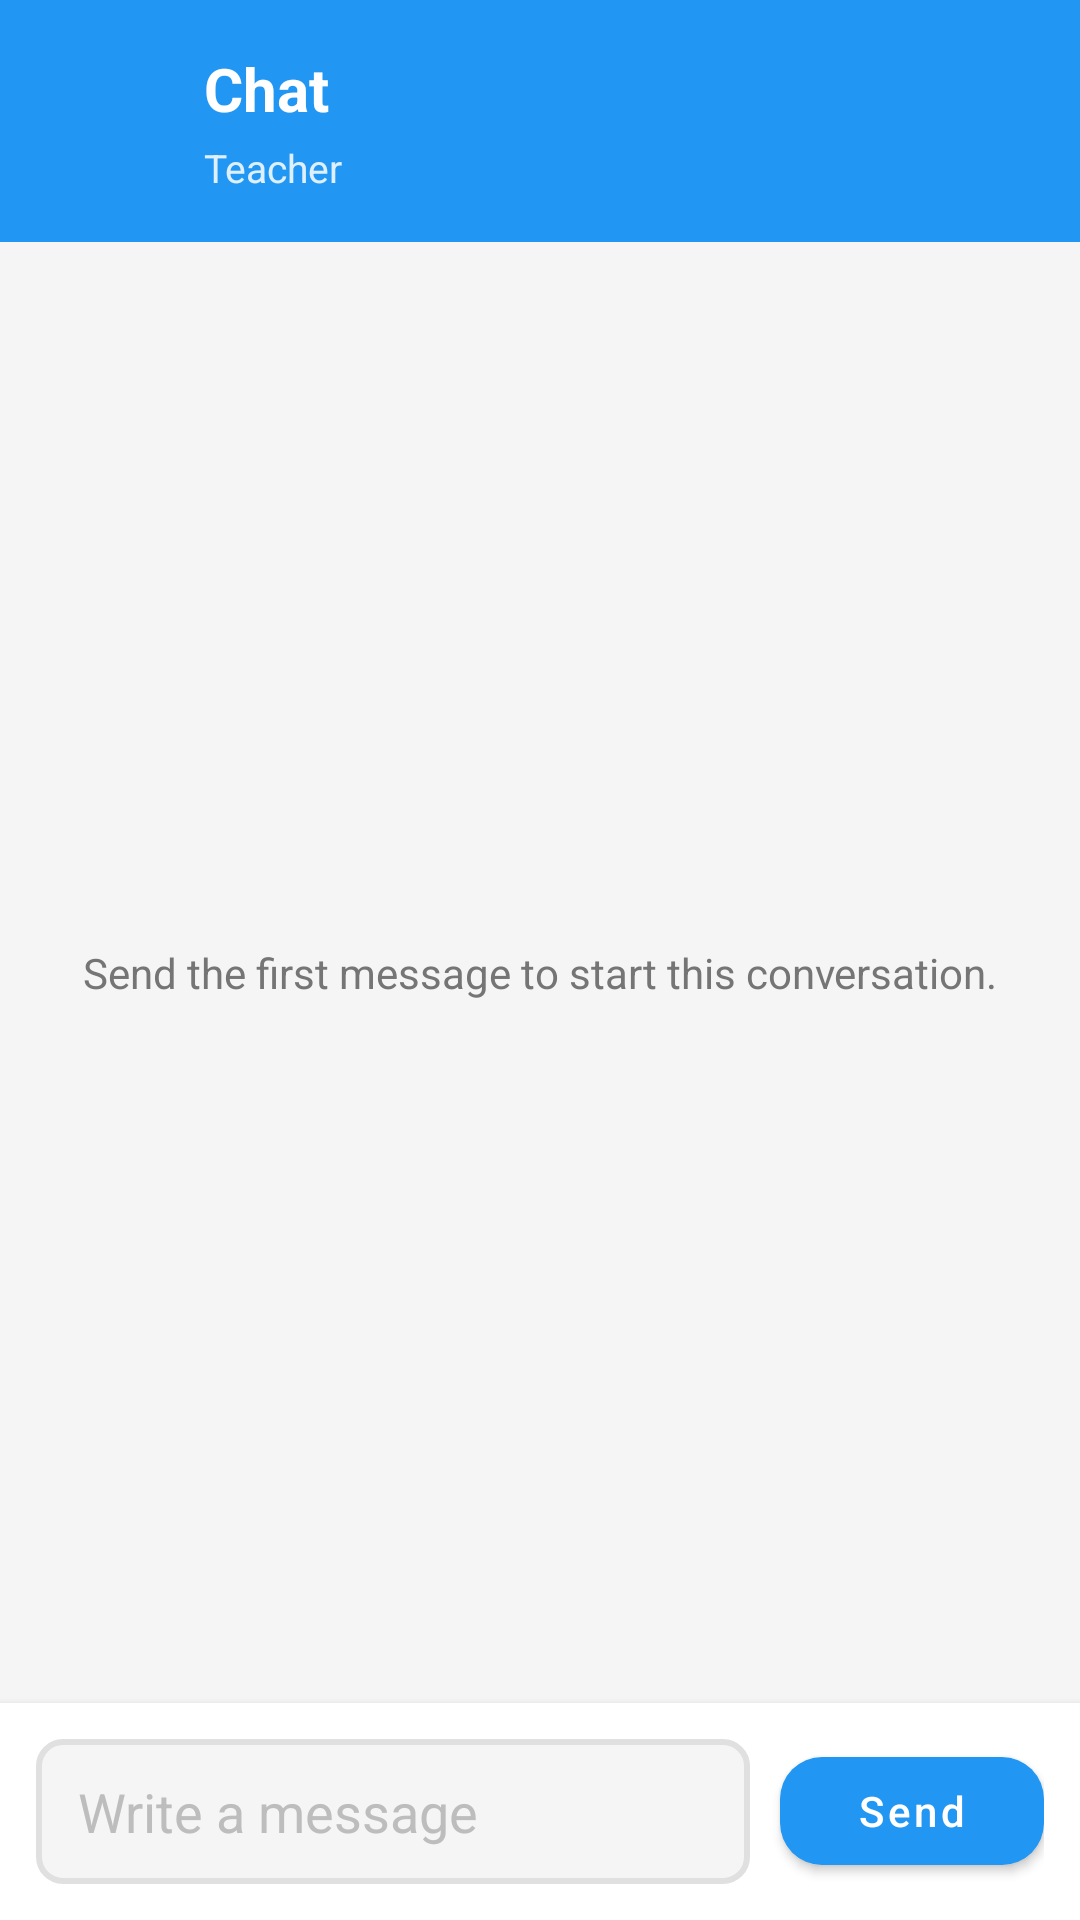

Android layout source for this screen:
<!-- AndroidManifest.xml: activity theme Theme.ScanLearnAR.NoActionBar -->
<!-- res/layout/activity_chat_conversation.xml -->
<?xml version="1.0" encoding="utf-8"?>
<LinearLayout xmlns:android="http://schemas.android.com/apk/res/android"
    android:fitsSystemWindows="true"
    xmlns:app="http://schemas.android.com/apk/res-auto"
    android:layout_width="match_parent"
    android:layout_height="match_parent"
    android:background="@color/background"
    android:orientation="vertical">

    <LinearLayout
        android:layout_width="match_parent"
        android:layout_height="wrap_content"
        android:background="@color/primary"
        android:gravity="center_vertical"
        android:orientation="horizontal"
        android:padding="16dp">

        <ImageButton
            android:id="@+id/btnBack"
            android:layout_width="40dp"
            android:layout_height="40dp"
            android:background="@android:color/transparent"
            android:contentDescription="Back"
            android:padding="8dp"
            android:src="@drawable/ic_arrow_back"
            android:tint="@android:color/white" />

        <LinearLayout
            android:layout_width="0dp"
            android:layout_height="wrap_content"
            android:layout_marginStart="12dp"
            android:layout_weight="1"
            android:orientation="vertical">

            <TextView
                android:id="@+id/tvChatTitle"
                android:layout_width="wrap_content"
                android:layout_height="wrap_content"
                android:text="Chat"
                android:textColor="@android:color/white"
                android:textSize="20sp"
                android:textStyle="bold" />

            <TextView
                android:id="@+id/tvChatSubtitle"
                android:layout_width="wrap_content"
                android:layout_height="wrap_content"
                android:layout_marginTop="4dp"
                android:text="Teacher"
                android:textColor="#D9FFFFFF"
                android:textSize="13sp" />
        </LinearLayout>
    </LinearLayout>

    <FrameLayout
        android:layout_width="match_parent"
        android:layout_height="0dp"
        android:layout_weight="1">

        <androidx.recyclerview.widget.RecyclerView
            android:id="@+id/rvMessages"
            android:layout_width="match_parent"
            android:layout_height="match_parent"
            android:clipToPadding="false"
            android:padding="16dp" />

        <TextView
            android:id="@+id/tvEmptyMessages"
            android:layout_width="match_parent"
            android:layout_height="wrap_content"
            android:layout_gravity="center"
            android:gravity="center"
            android:padding="24dp"
            android:text="Send the first message to start this conversation."
            android:textColor="@color/text_secondary" />
    </FrameLayout>

    <LinearLayout
        android:layout_width="match_parent"
        android:layout_height="wrap_content"
        android:background="@color/surface"
        android:elevation="4dp"
        android:gravity="center_vertical"
        android:orientation="horizontal"
        android:padding="12dp">

        <EditText
            android:id="@+id/etMessage"
            android:layout_width="0dp"
            android:layout_height="wrap_content"
            android:layout_weight="1"
            android:background="@drawable/bg_input"
            android:hint="Write a message"
            android:maxLines="4"
            android:minHeight="48dp"
            android:paddingHorizontal="14dp"
            android:paddingVertical="12dp"
            android:textColor="@color/text_primary"
            android:textColorHint="@color/text_light" />

        <com.google.android.material.button.MaterialButton
            android:id="@+id/btnSend"
            android:layout_width="wrap_content"
            android:layout_height="48dp"
            android:layout_marginStart="10dp"
            android:text="Send"
            android:textAllCaps="false"
            app:cornerRadius="14dp" />
    </LinearLayout>
</LinearLayout>
<!-- resources referenced by this layout -->
<resources>
  <color name="background">#F5F5F5</color>
  <color name="primary">#2196F3</color>
  <color name="surface">#FFFFFF</color>
  <color name="text_light">#BDBDBD</color>
  <color name="text_primary">#212121</color>
  <color name="text_secondary">#757575</color>
  <!-- drawable bg_input (drawable) -->
  <?xml version="1.0" encoding="utf-8"?>
  <shape xmlns:android="http://schemas.android.com/apk/res/android" android:shape="rectangle">
      <solid android:color="#F5F5F5" />
      <stroke android:width="2dp" android:color="#E0E0E0" />
      <corners android:radius="8dp" />
  </shape>
  <style name="Theme.ScanLearnAR.NoActionBar" parent="Theme.ScanLearnAR">
          <item name="windowActionBar">false</item>
          <item name="windowNoTitle">true</item>
          <item name="android:windowFullscreen">false</item>
          <item name="android:windowDrawsSystemBarBackgrounds">true</item>
          <item name="android:statusBarColor">@color/primary_dark</item>
          <item name="android:windowLayoutInDisplayCutoutMode">never</item>
          <item name="android:windowLightStatusBar">true</item>
      </style>
  <style name="Theme.ScanLearnAR" parent="Theme.MaterialComponents.DayNight.DarkActionBar">
          <item name="colorPrimary">@color/primary</item>
          <item name="colorPrimaryVariant">@color/primary_dark</item>
          <item name="colorOnPrimary">@android:color/white</item>
          <item name="android:statusBarColor">@color/primary_dark</item>
          <item name="android:windowFullscreen">false</item>
          <item name="android:windowDrawsSystemBarBackgrounds">true</item>
          <item name="android:windowLayoutInDisplayCutoutMode">never</item>
          <item name="android:windowLightStatusBar">true</item>
      </style>
  <color name="primary_dark">#1976D2</color>
</resources>
